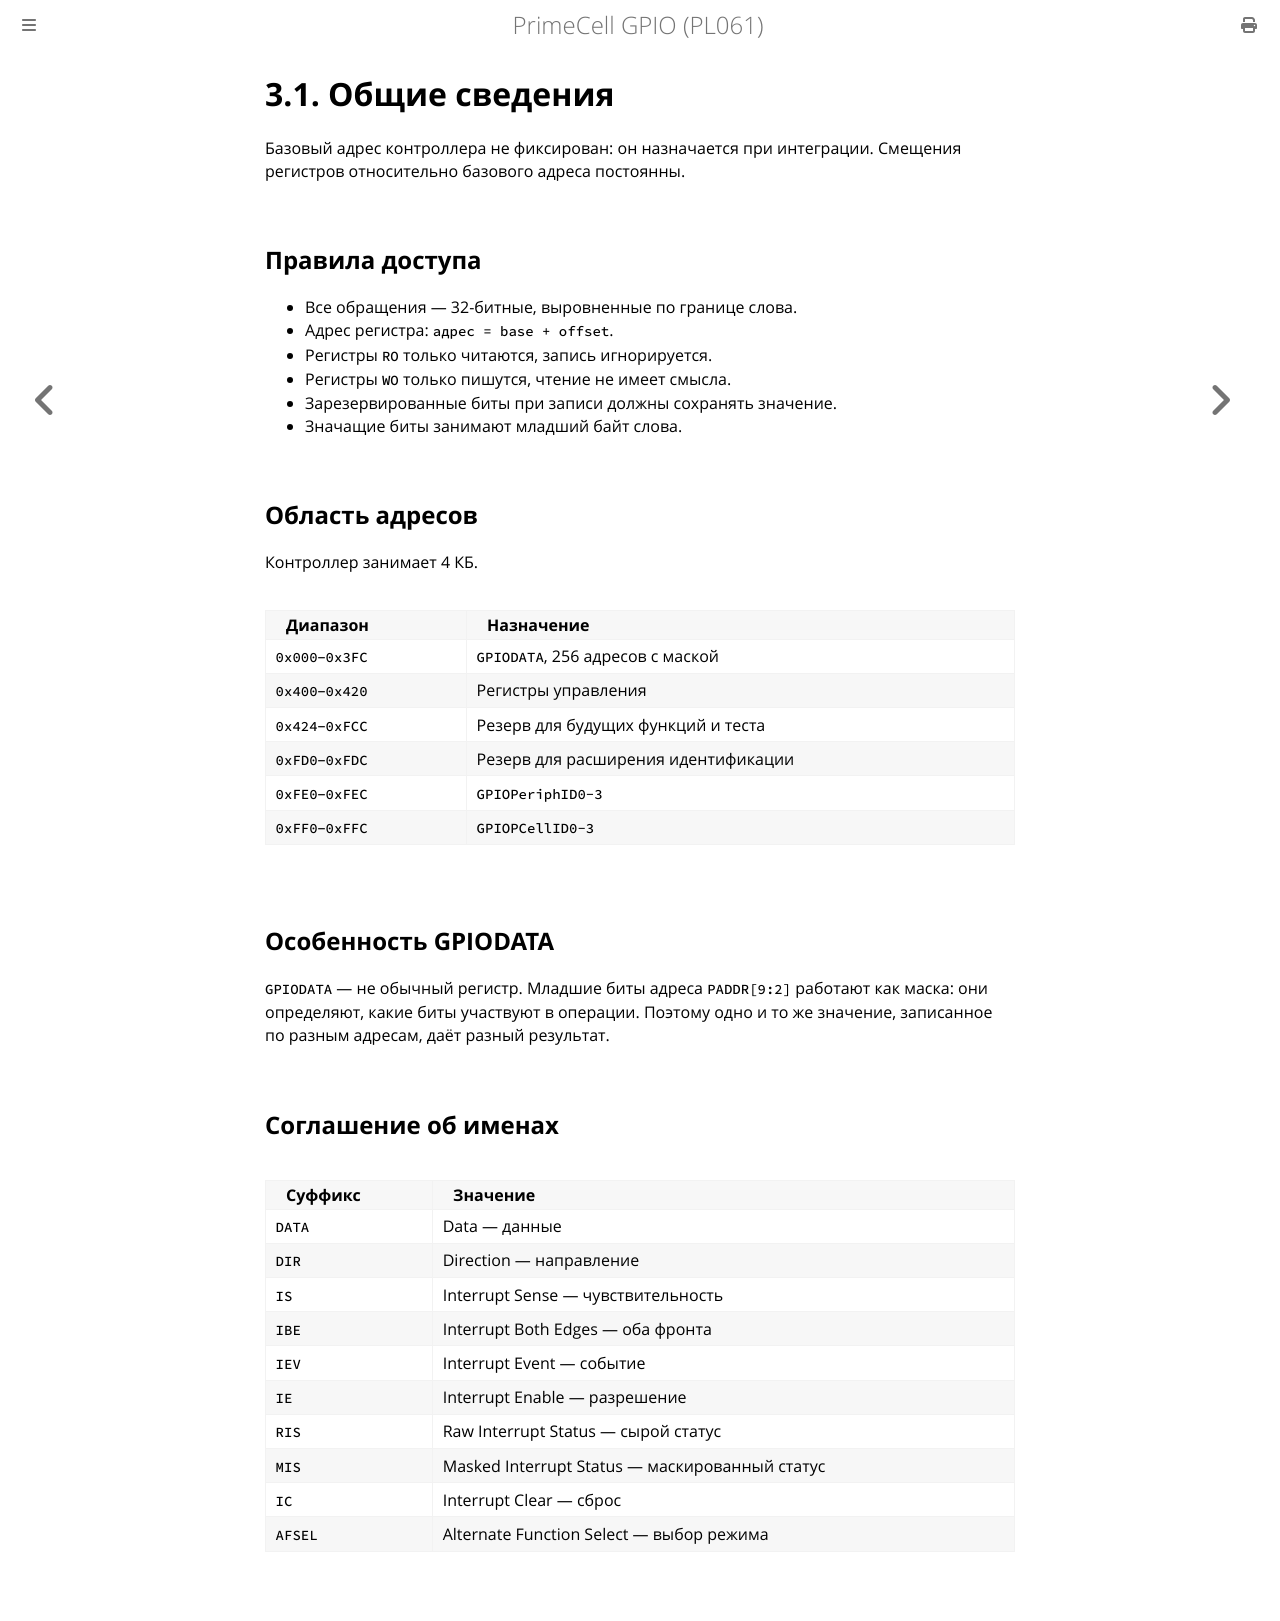

repository: MiCkEyZzZ/pl061 · page: ch03-about.html · generator: mdbook

# 3.1. Общие сведения

Базовый адрес контроллера не фиксирован: он назначается при
интеграции. Смещения регистров относительно базового адреса
постоянны.

## Правила доступа

- Все обращения — 32-битные, выровненные по границе слова.
- Адрес регистра: `адрес = base + offset`.
- Регистры `RO` только читаются, запись игнорируется.
- Регистры `WO` только пишутся, чтение не имеет смысла.
- Зарезервированные биты при записи должны сохранять значение.
- Значащие биты занимают младший байт слова.

## Область адресов

Контроллер занимает 4 КБ.

| Диапазон | Назначение |
|----------|------------|
| `0x000`–`0x3FC` | `GPIODATA`, 256 адресов с маской |
| `0x400`–`0x420` | Регистры управления |
| `0x424`–`0xFCC` | Резерв для будущих функций и теста |
| `0xFD0`–`0xFDC` | Резерв для расширения идентификации |
| `0xFE0`–`0xFEC` | `GPIOPeriphID0-3` |
| `0xFF0`–`0xFFC` | `GPIOPCellID0-3` |

## Особенность GPIODATA

`GPIODATA` — не обычный регистр. Младшие биты адреса `PADDR[9:2]`
работают как маска: они определяют, какие биты участвуют
в операции. Поэтому одно и то же значение, записанное по разным
адресам, даёт разный результат.

## Соглашение об именах

| Суффикс | Значение |
|---------|----------|
| `DATA` | Data — данные |
| `DIR` | Direction — направление |
| `IS` | Interrupt Sense — чувствительность |
| `IBE` | Interrupt Both Edges — оба фронта |
| `IEV` | Interrupt Event — событие |
| `IE` | Interrupt Enable — разрешение |
| `RIS` | Raw Interrupt Status — сырой статус |
| `MIS` | Masked Interrupt Status — маскированный статус |
| `IC` | Interrupt Clear — сброс |
| `AFSEL` | Alternate Function Select — выбор режима |
